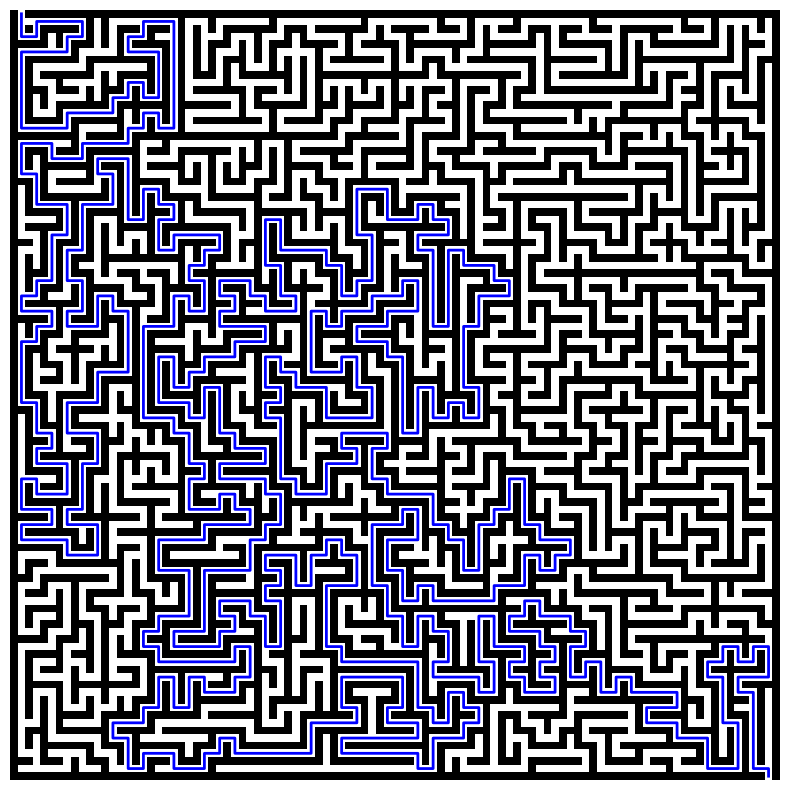

Here is the Python script that generated this plot:
import sys
import random
import matplotlib.pyplot as plt

def generar_laberinto(n: int) -> list[list]:
    """ Función para generar un laberinto utilizando DFS (similar a Backtracking) """
    # Función recursiva para generar el laberinto
    def generar_camino(x: int, y: int) -> None:
        direcciones = [(0, 1), (1, 0), (0, -1), (-1, 0)]
        random.shuffle(direcciones) # Selección aleatoria de direcciones
        for dx, dy in direcciones:
            nx, ny = x + dx * 2, y + dy * 2
            if 0 <= nx < n  and 0 <= ny < n and laberinto[nx][ny] == 1:
                laberinto[nx - dx][ny - dy] = 0  # Quita la pared intermedia
                laberinto[nx][ny] = 0  # Marca la nueva celda como camino
                generar_camino(nx, ny)
    # Inicializamos una matriz con paredes (1)
    laberinto = [[1 for _ in range(n)] for _ in range(n)]
    # Generamos los caminos
    generar_camino(1, 1)
    # Quitamos las paredes de la salida y de la meta
    laberinto[0][1] = 0
    laberinto[-1][-2] = 0
    return laberinto

def dibujar_laberinto(laberinto: list[list], camino: list[tuple] = None) -> None:
    """ Función para dibujar el laberinto y el camino resultante """
    # Creamos una imagen para representar el laberinto
    fig, ax = plt.subplots(figsize=(10, 10))
    ax.imshow(laberinto, cmap='binary')
    # Si hay un camino, lo dibujamos en azul
    if camino:
        camino_x, camino_y = zip(*camino)
        ax.plot(camino_y, camino_x, color='blue', linewidth=2)
    # Dibujamos la gráfica
    plt.axis('off')
    plt.show()

def generar_sucesores(estado: tuple, visitados: list[list]) -> list:
    """ Devuelve la lista de sucesores del estado actual """
    sucesores = []
    x, y = estado
    movimientos = [(0, 1), (1, 0), (0, -1), (-1, 0)]
    for dx, dy in movimientos:
        nx, ny = x + dx, y + dy
        sucesor = (nx, ny)
        if laberinto[nx][ny] != 1 and not visitados[nx][ny]:
            sucesores.append(sucesor)
    return sucesores

def resolver_laberinto(laberinto: list[list]) -> list[tuple]:
    """ Función para encontrar un camino utilizando búsqueda en profundidad (DFS) """
    n = len(laberinto)
    # Matriz de visitados (evita buscar en la lista)
    visitados = [[False for _ in range(n)] for _ in range(n)]
    estado_inicial = (0, 1)
    # Estructura LIFO para recorrer el árbol
    pila = [(estado_inicial, [estado_inicial])]
    while pila:
        # Cogemos el último elemento (añadimos los hijos al final)
        estado_actual, camino = pila.pop()
        # Comprobamos si hemos llegado a la meta (-1, -2)
        x, y = estado_actual
        if x == n - 1 and y == n - 2:
            return camino
        # Añadimos a visitados
        visitados[x][y] = True
        # Generar estados sucesores (hijos)
        sucesores = generar_sucesores(estado_actual, visitados)
        for sucesor in sucesores:
            pila.append((sucesor, camino + [sucesor]))
    # No hay solución
    return []

if __name__ == "__main__":
    # Aumentamos el límite de la recursión
    sys.setrecursionlimit(10**6)
    # Generamos un laberinto de tamaño NxN
    laberinto = generar_laberinto(101)
    # Resolvemos el laberinto
    camino = resolver_laberinto(laberinto)
    # Dibujamos el laberinto y el camino en azul
    dibujar_laberinto(laberinto, camino)

'''
def mejor_candidato(pila: list[tuple], laberinto: list[list]) -> tuple:
    """ Bonus: ¿Y si intentamos escoger el mejor? """
    n = len(laberinto)
    pos = 0
    menor = float("inf")
    for i in range(len(pila)):
        estado, camino = pila[i]
        x, y = estado
        f = (n - x) + (n - y) + len(camino) # heuristica -> h + g (A*)
        if f < menor:
            menor = f
            pos = i
    return pila.pop(pos)
'''
